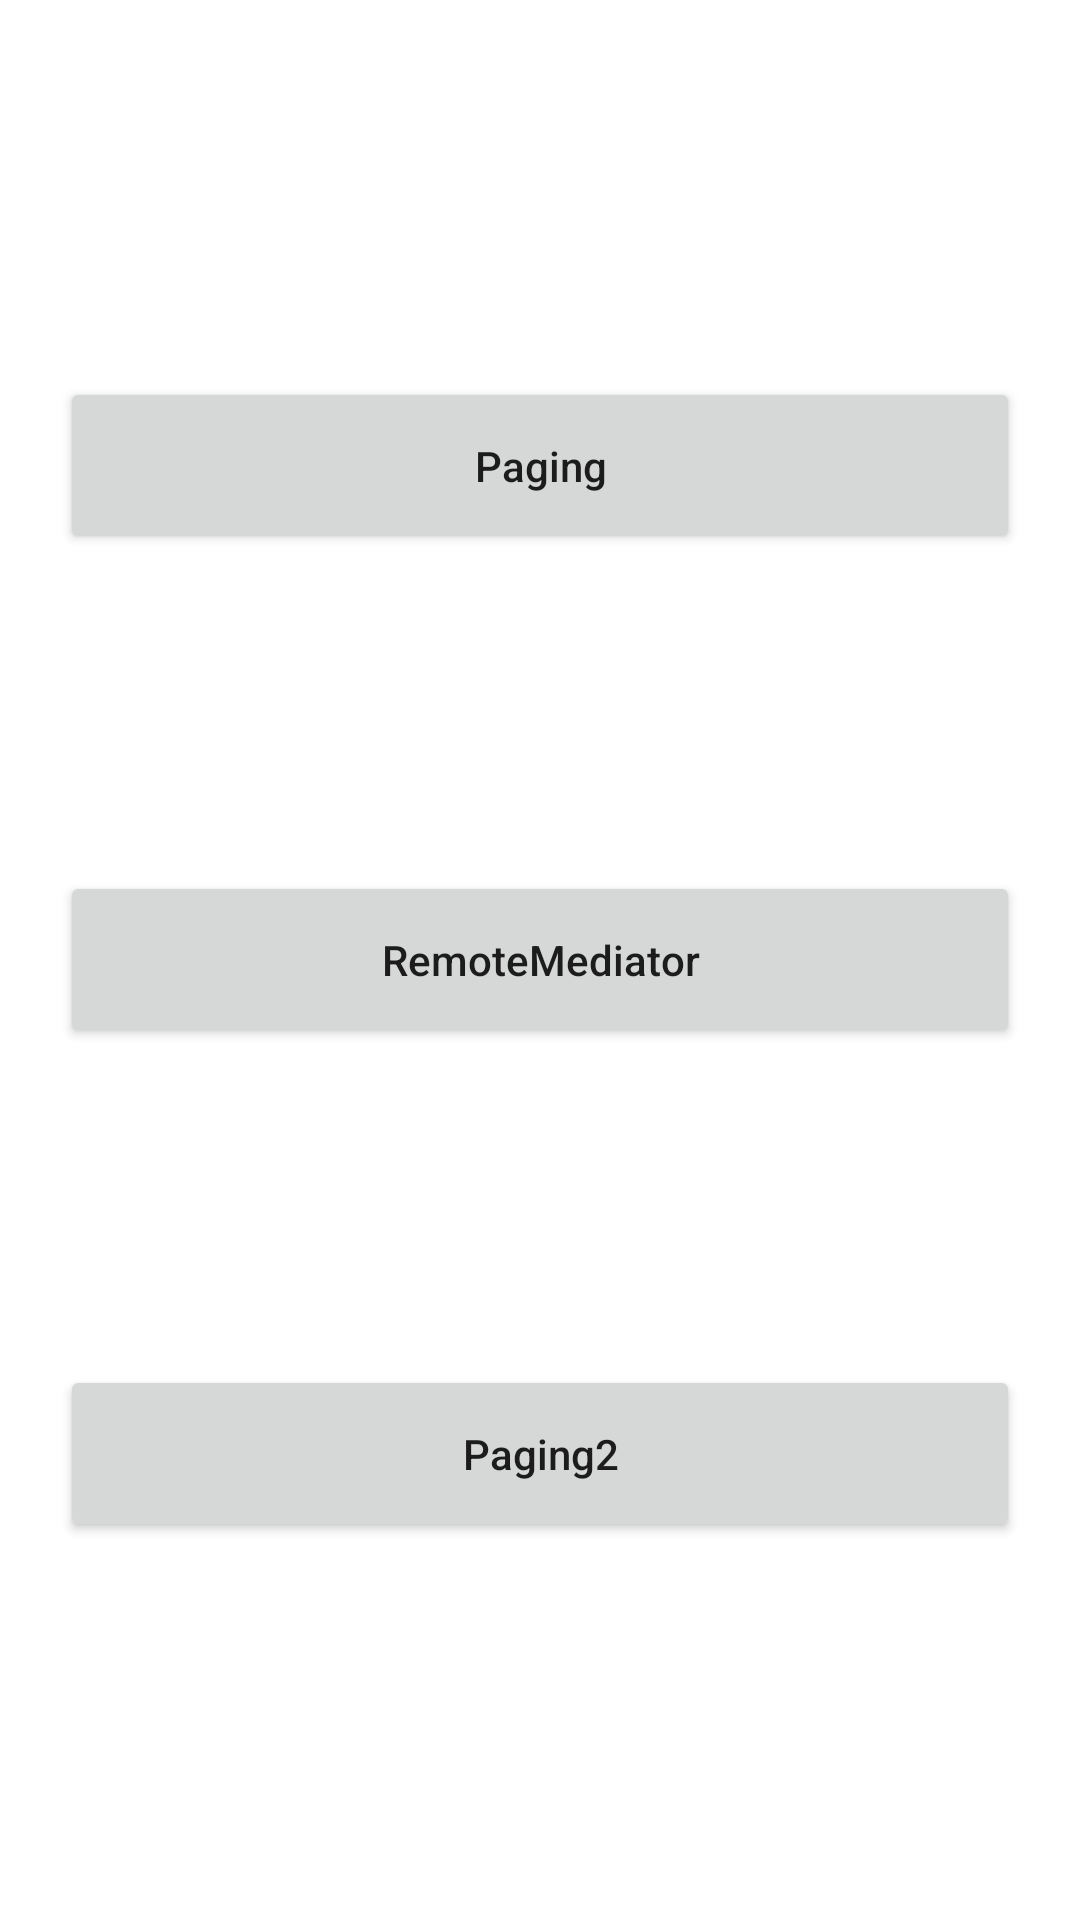

Here is an Android app screen rendered from its layout file. Give the layout XML and the strings, colors and styles it references.
<!-- AndroidManifest.xml: application theme Theme.RedditPager -->
<!-- res/layout/fragment_home.xml -->
<?xml version="1.0" encoding="utf-8"?>
<LinearLayout
    android:layout_width="match_parent"
    android:layout_height="match_parent"
    xmlns:android="http://schemas.android.com/apk/res/android"
    android:orientation="vertical"
    android:padding="20dp">

    <Space
        android:layout_width="0dp"
        android:layout_height="0dp"
        android:layout_weight="1" >
    </Space>

    <Button
        android:id="@+id/btn_paging"
        android:layout_width="match_parent"
        android:layout_height="wrap_content"
        android:padding="20dp"
        android:text="Paging"
        android:textAllCaps="false" />

    <Space
        android:layout_width="0dp"
        android:layout_height="0dp"
        android:layout_weight="1" >
    </Space>

    <Button
        android:id="@+id/btn_mediator"
        android:layout_width="match_parent"
        android:layout_height="wrap_content"
        android:padding="20dp"
        android:text="RemoteMediator"
        android:textAllCaps="false" />

    <Space
        android:layout_width="0dp"
        android:layout_height="0dp"
        android:layout_weight="1" >
    </Space>

    <Button
        android:id="@+id/btn_paging2"
        android:layout_width="match_parent"
        android:layout_height="wrap_content"
        android:padding="20dp"
        android:text="Paging2"
        android:textAllCaps="false" />

    <Space
        android:layout_width="0dp"
        android:layout_height="0dp"
        android:layout_weight="1" >
    </Space>

</LinearLayout>
<!-- resources referenced by this layout -->
<resources>
  <style name="Theme.RedditPager" parent="Theme.MaterialComponents.DayNight.DarkActionBar">
          
          <item name="colorPrimary">@color/purple_500</item>
          <item name="colorPrimaryVariant">@color/purple_700</item>
          <item name="colorOnPrimary">@color/white</item>
          
          <item name="colorSecondary">@color/teal_200</item>
          <item name="colorSecondaryVariant">@color/teal_700</item>
          <item name="colorOnSecondary">@color/black</item>
          
          <item name="android:statusBarColor" tools:targetApi="l">?attr/colorPrimaryVariant</item>
          
      </style>
  <!-- not gathered from this repository: default colours our renderer supplied (Android Studio template values) -->
  <color name="purple_500">#FF6200EE</color>
  <color name="purple_700">#FF3700B3</color>
  <color name="teal_200">#FF03DAC5</color>
  <color name="teal_700">#FF018786</color>
  <color name="black">#FF000000</color>
  <color name="white">#FFFFFFFF</color>
</resources>
